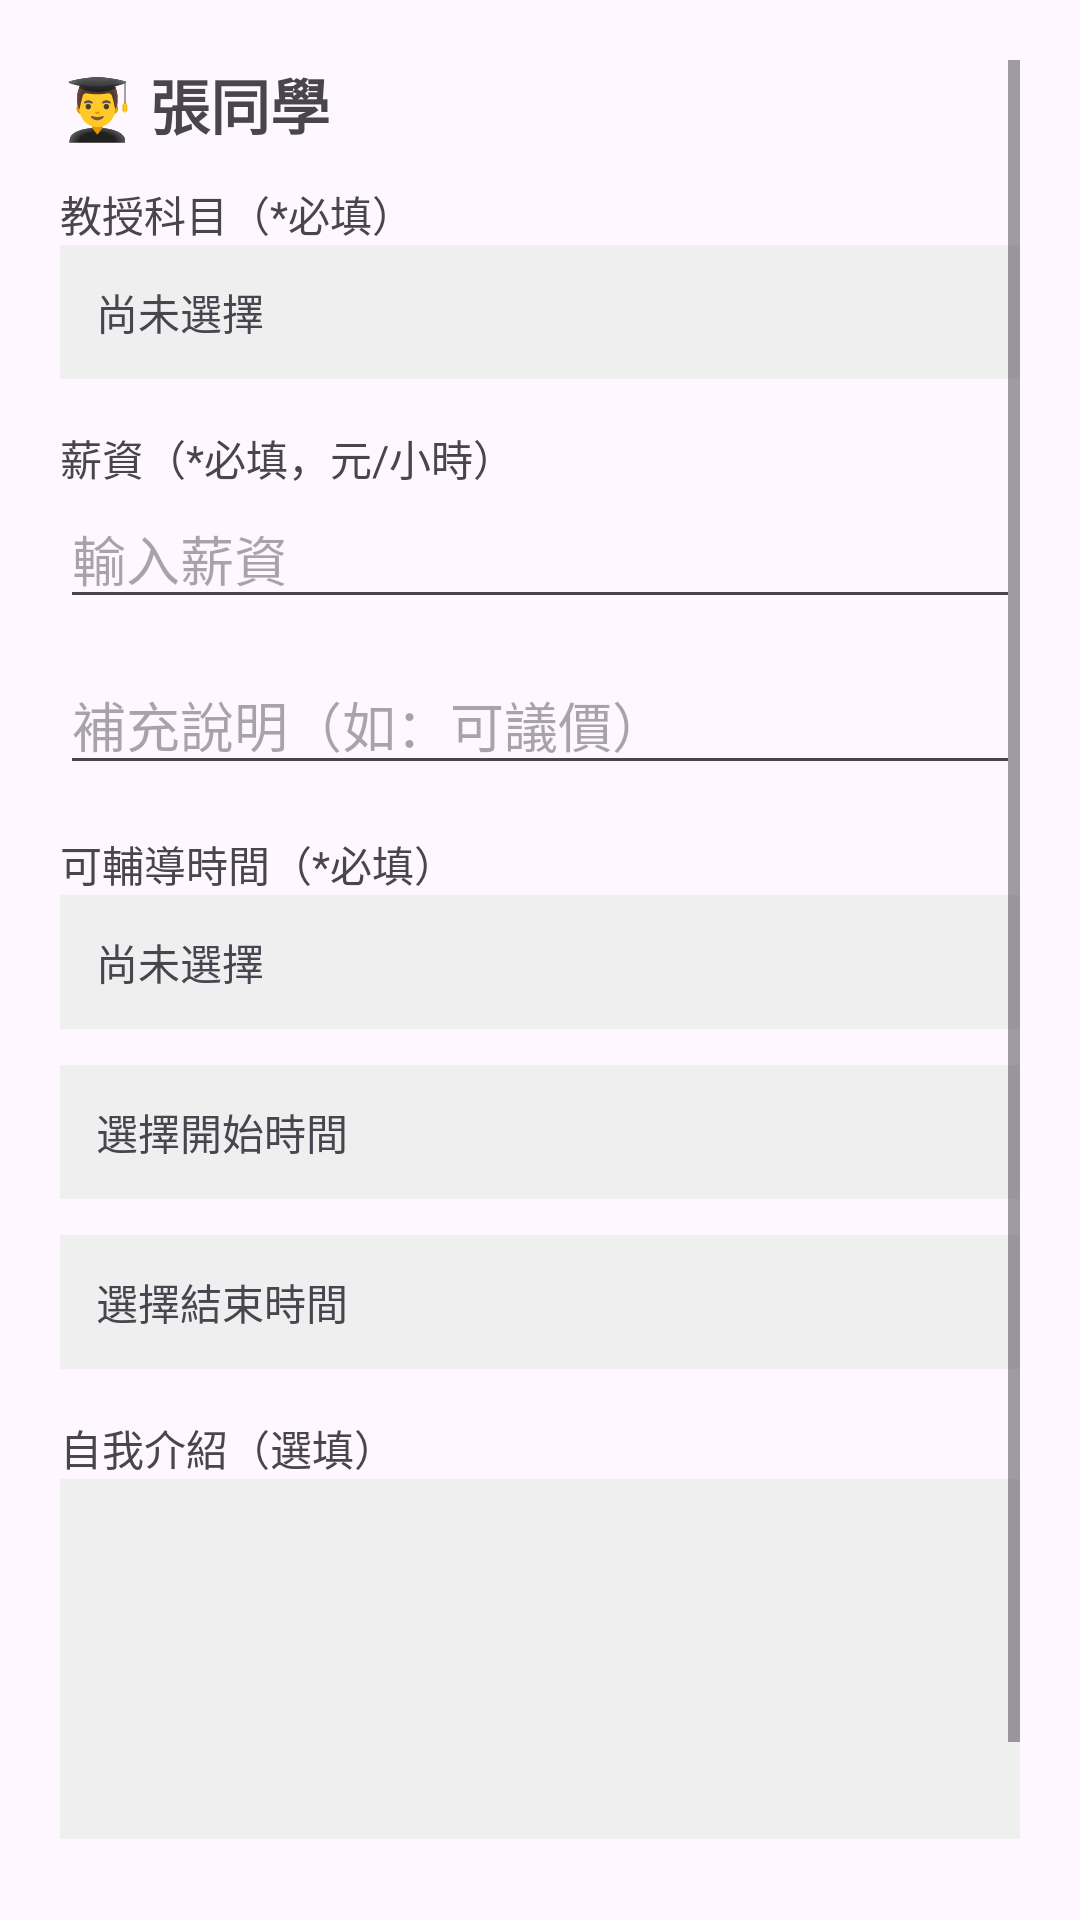

The Android layout XML behind this screen, and the referenced resources:
<!-- AndroidManifest.xml: application theme Theme.TutorApp2 -->
<!-- res/layout/activity_edit_tutor.xml -->
<?xml version="1.0" encoding="utf-8"?>
<ScrollView xmlns:android="http://schemas.android.com/apk/res/android"
    android:layout_width="match_parent"
    android:layout_height="match_parent"
    android:padding="20dp">

    <LinearLayout
        android:orientation="vertical"
        android:layout_width="match_parent"
        android:layout_height="wrap_content">

        <TextView
            android:id="@+id/textName"
            android:layout_width="wrap_content"
            android:layout_height="wrap_content"
            android:text="👨‍🎓 張同學"
            android:textSize="20sp"
            android:textStyle="bold"
            android:layout_marginBottom="12dp" />

        
        <TextView
            android:layout_width="wrap_content"
            android:layout_height="wrap_content"
            android:text="教授科目（*必填）"
            android:textSize="14sp" />

        <TextView
            android:id="@+id/edtSubjects"
            android:layout_width="match_parent"
            android:layout_height="wrap_content"
            android:background="#EFEFEF"
            android:padding="12dp"
            android:text="尚未選擇"
            android:textSize="14sp"
            android:focusable="true"
            android:clickable="true"
            android:layout_marginBottom="16dp" />

        
        <TextView
            android:layout_width="wrap_content"
            android:layout_height="wrap_content"
            android:text="薪資（*必填，元/小時）"
            android:textSize="14sp" />

        <EditText
            android:id="@+id/edtSalary"
            android:layout_width="match_parent"
            android:layout_height="wrap_content"
            android:hint="輸入薪資"
            android:inputType="number"
            android:layout_marginBottom="12dp" />

        <EditText
            android:id="@+id/edtSalaryNote"
            android:layout_width="match_parent"
            android:layout_height="wrap_content"
            android:hint="補充說明（如：可議價）"
            android:layout_marginBottom="16dp" />

        
        <TextView
            android:layout_width="wrap_content"
            android:layout_height="wrap_content"
            android:text="可輔導時間（*必填）"
            android:textSize="14sp" />

        <TextView
            android:id="@+id/edtDays"
            android:layout_width="match_parent"
            android:layout_height="wrap_content"
            android:background="#EFEFEF"
            android:padding="12dp"
            android:text="尚未選擇"
            android:textSize="14sp"
            android:focusable="true"
            android:clickable="true"
            android:layout_marginBottom="12dp" />

        <TextView
            android:id="@+id/textStartTime"
            android:layout_width="match_parent"
            android:layout_height="wrap_content"
            android:background="#EFEFEF"
            android:padding="12dp"
            android:text="選擇開始時間"
            android:textSize="14sp"
            android:focusable="true"
            android:clickable="true"
            android:layout_marginBottom="12dp" />

        <TextView
            android:id="@+id/textEndTime"
            android:layout_width="match_parent"
            android:layout_height="wrap_content"
            android:background="#EFEFEF"
            android:padding="12dp"
            android:text="選擇結束時間"
            android:textSize="14sp"
            android:focusable="true"
            android:clickable="true"
            android:layout_marginBottom="16dp" />

        
        <TextView
            android:layout_width="wrap_content"
            android:layout_height="wrap_content"
            android:text="自我介紹（選填）"
            android:textSize="14sp" />

        <EditText
            android:id="@+id/edtIntro"
            android:layout_width="match_parent"
            android:layout_height="120dp"
            android:gravity="top"
            android:inputType="textMultiLine"
            android:background="#EFEFEF"
            android:padding="12dp"
            android:layout_marginBottom="24dp" />

        
        <Button
            android:id="@+id/btnSave"
            android:layout_width="match_parent"
            android:layout_height="wrap_content"
            android:text="儲存修改"
            android:backgroundTint="#6A5ACD"
            android:textColor="#FFFFFF"
            android:padding="12dp"
            android:textSize="16sp" />

    </LinearLayout>
</ScrollView>
<!-- resources referenced by this layout -->
<resources>
  <style name="Theme.TutorApp2" parent="Base.Theme.TutorApp2" />
  <style name="Base.Theme.TutorApp2" parent="Theme.Material3.DayNight.NoActionBar">
          
          
      </style>
</resources>
